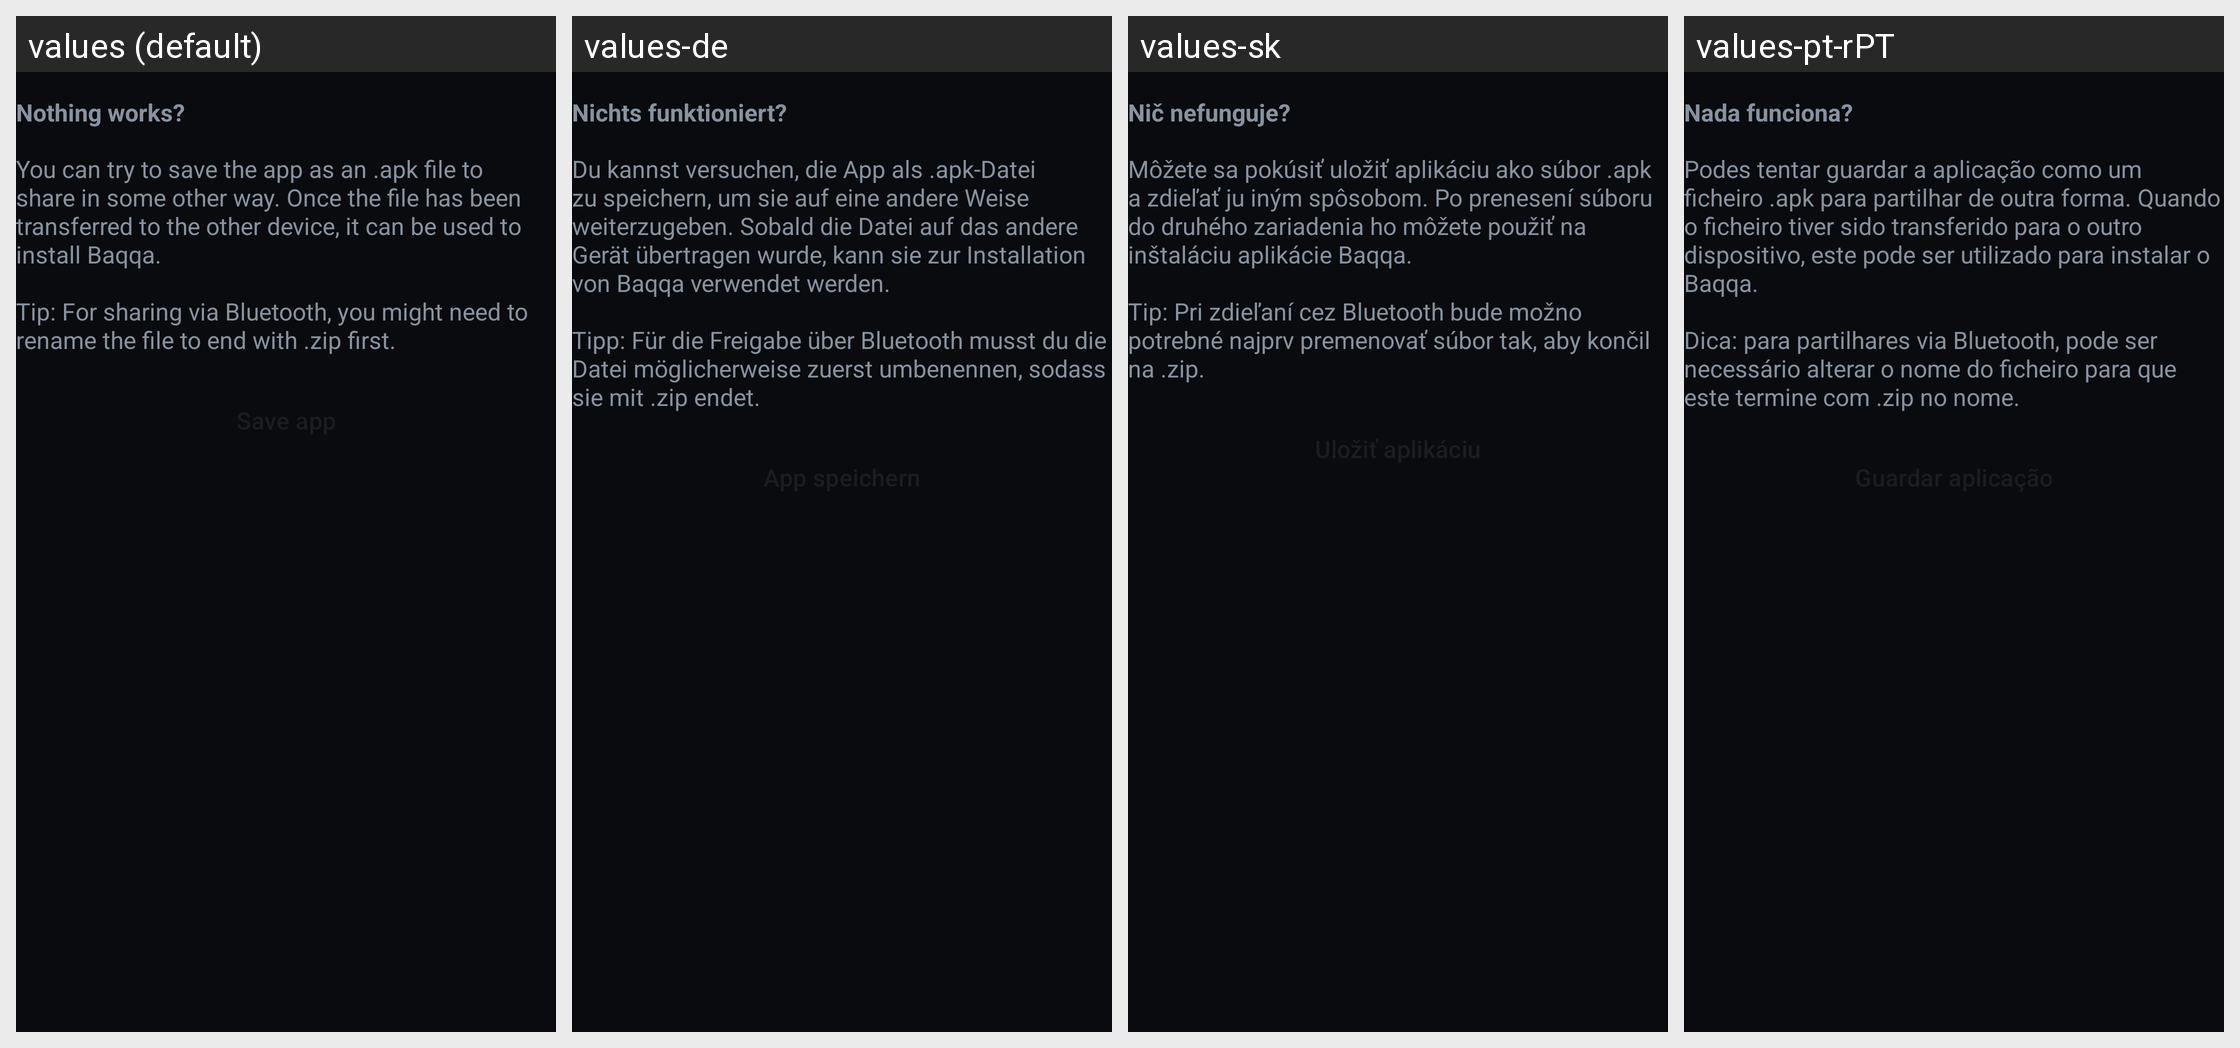

Here is an Android app screen in its default locale and in the app's own translations. Write out the translated-string differences for the strings that appear on this screen.
Android screen res/layout/fragment_hotspot_fallback.xml rendered under 4 locales, left to right: values (default), values-de, values-sk, values-pt-rPT. Device: Nexus 5 (rendered at 1080×1920; each locale shown at half size, 540×960, under a caption strip naming it); theme BaqqaTheme.
Other locales in the repository, not shown: values-ar, values-ast, values-az, values-bg, values-bn, values-br, values-bs, values-ca, values-cs, values-es, values-es-rCU, values-eu, values-fa, values-fi, values-fr, values-gl, values-he, values-hi, values-hu, values-is, values-it, values-ja, values-ka, values-ko, values-lt, values-mk, values-ms, values-my, values-nb, values-nl, values-oc, values-pl, values-pt-rBR, values-ro, values-ru, values-sq, values-sr, values-sv, values-sw, values-tr, values-uk, values-zh-rCN, values-zh-rTW.
Strings drawn on this screen, with the default value and each locale's value (text and hints the layout hard-codes, and strings that could not be matched under every locale, appear in the picture but are not listed):

hotspot_help_fallback_title
  values: Nothing works?
  values-de: Nichts funktioniert?
  values-sk: Nič nefunguje?
  values-pt-rPT: Nada funciona?

hotspot_help_fallback_intro
  values: You can try to save the app as an .apk file to share in some other way. Once the file has been transferred to the other device, it can be used to install Baqqa. 
      
      Tip: For sharing via Bluetooth, you might need to rename the file to end with .zip first.
  values-de: Du kannst versuchen, die App als .apk-Datei zu speichern, um sie auf eine andere Weise weiterzugeben. Sobald die Datei auf das andere Gerät übertragen wurde, kann sie zur Installation von Baqqa verwendet werden. 
      
      Tipp: Für die Freigabe über Bluetooth musst du die Datei möglicherweise zuerst umbenennen, sodass sie mit .zip endet.
  values-sk: Môžete sa pokúsiť uložiť aplikáciu ako súbor .apk a zdieľať ju iným spôsobom. Po prenesení súboru do druhého zariadenia ho môžete použiť na inštaláciu aplikácie Baqqa. 
      
      Tip: Pri zdieľaní cez Bluetooth bude možno potrebné najprv premenovať súbor tak, aby končil na .zip.
  values-pt-rPT: Podes tentar guardar a aplicação como um ficheiro .apk para partilhar de outra forma. Quando o ficheiro tiver sido transferido para o outro dispositivo, este pode ser utilizado para instalar o Baqqa. 
      
      Dica: para partilhares via Bluetooth, pode ser necessário alterar o nome do ficheiro para que este termine com .zip no nome.
